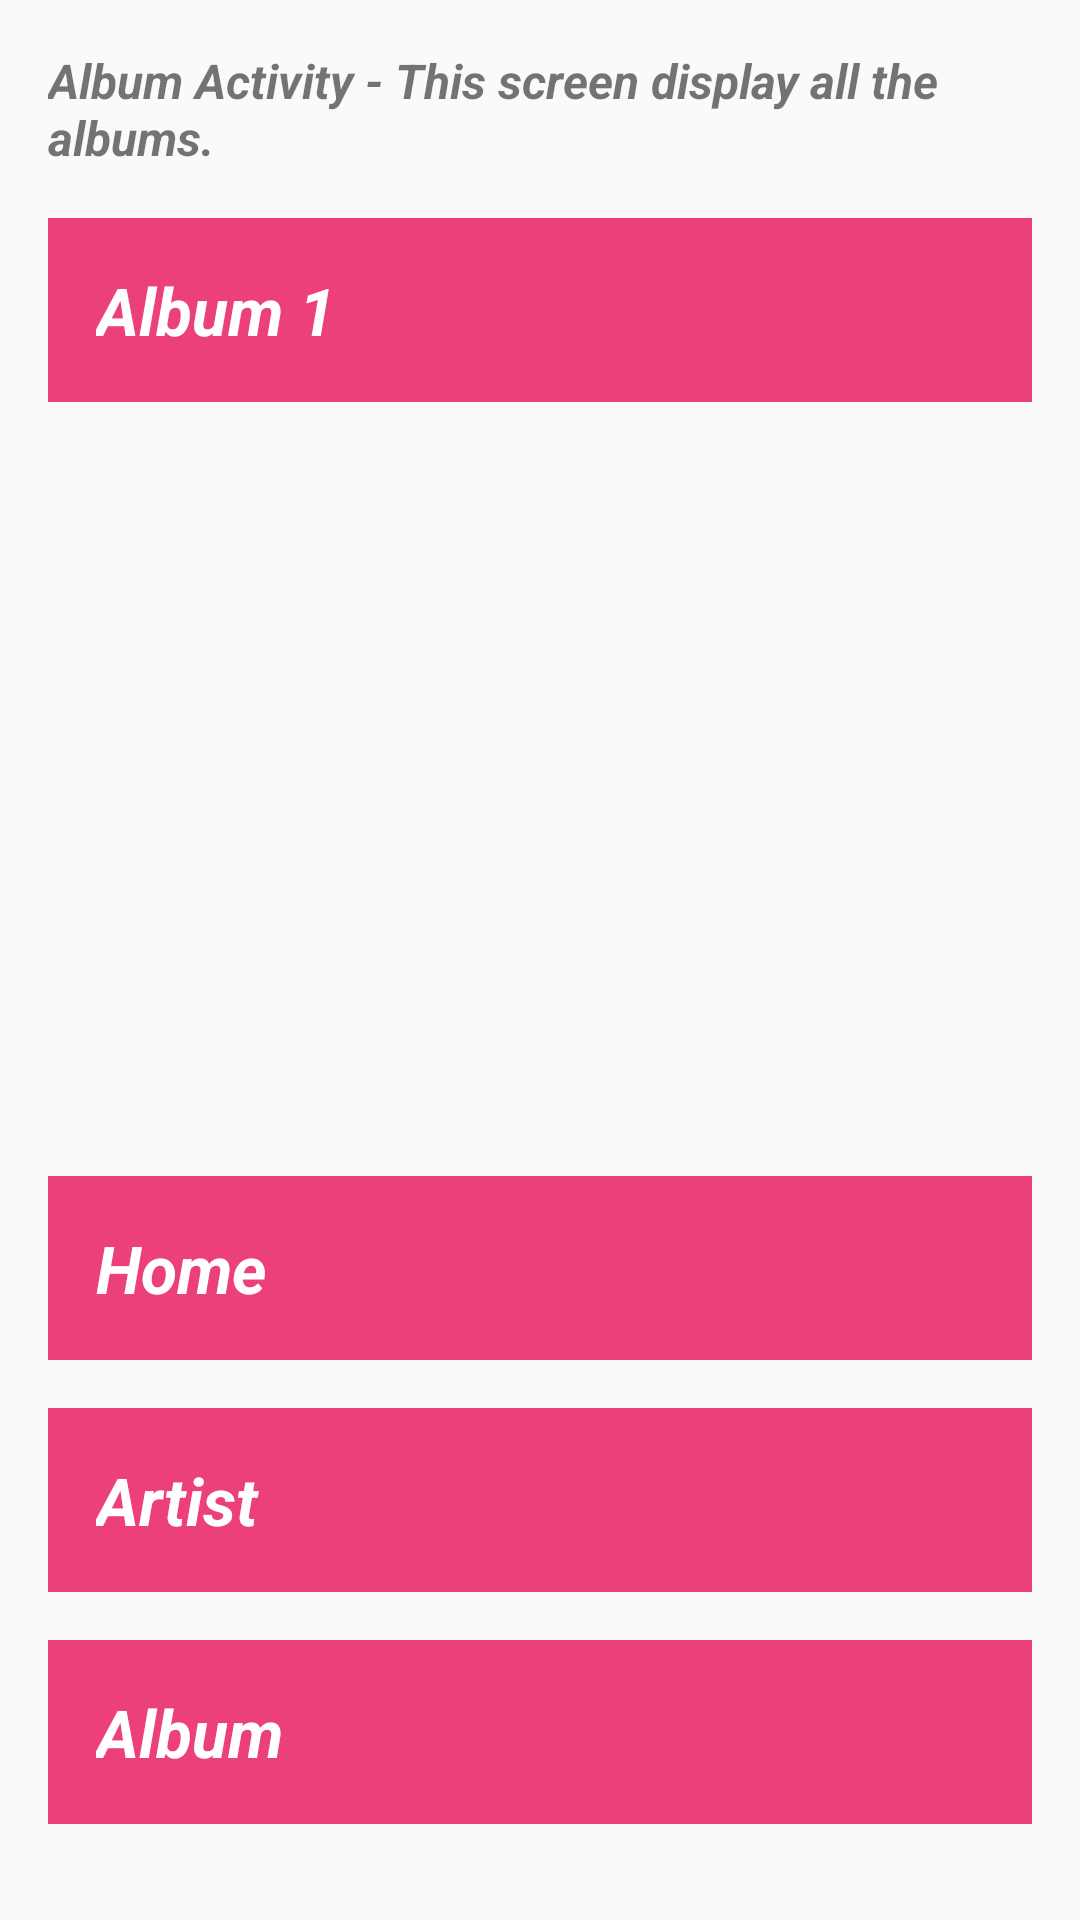

Reconstruct the res/layout file that produces this screen, plus the resources it refers to.
<!-- AndroidManifest.xml: application theme AppTheme -->
<!-- res/layout/activity_albums.xml -->
<?xml version="1.0" encoding="utf-8"?>
<RelativeLayout xmlns:android="http://schemas.android.com/apk/res/android"
    xmlns:tools="http://schemas.android.com/tools"
    android:layout_width="match_parent"
    android:layout_height="match_parent"
    android:paddingBottom="16dp"
    android:paddingLeft="16dp"
    android:paddingRight="16dp"
    android:paddingTop="16dp"
    tools:context="com.example.shruti.project4.AlbumsActivity">

    <TextView
        android:id="@+id/home"
        style="@style/CategoryStyle"
        android:layout_above="@+id/artist0"
        android:layout_marginBottom="@dimen/activity_vertical_margin"
        android:background="@color/color"
        android:text="Home" />

    <TextView
        android:id="@+id/artist0"
        style="@style/CategoryStyle"
        android:layout_above="@+id/album0"
        android:layout_marginBottom="@dimen/activity_vertical_margin"
        android:background="@color/color"
        android:text="Artist" />

    <TextView
        android:id="@+id/album0"
        style="@style/CategoryStyle"
        android:layout_alignParentBottom="true"
        android:layout_marginBottom="@dimen/activity_vertical_margin"
        android:background="@color/color"
        android:text="Album" />


    <TextView
        android:id="@+id/albumtext"
        android:layout_width="wrap_content"
        android:layout_height="wrap_content"
        android:layout_alignParentTop="true"
        android:text="@string/album"
        android:paddingBottom="16dp"
        android:textSize="16sp"
        android:textStyle="bold|italic" />

    <TextView
        android:id="@+id/album1"
        style="@style/CategoryStyle"
        android:layout_below="@+id/albumtext"
        android:layout_marginBottom="@dimen/activity_vertical_margin"
        android:background="@color/color"
        android:text="Album 1" />


</RelativeLayout>
<!-- resources referenced by this layout -->
<resources>
  <color name="color">#EC407A</color>
  <dimen name="activity_vertical_margin">16dp</dimen>
  <string name="album">Album Activity - This screen display all the albums.</string>
  <style name="CategoryStyle">
          <item name="android:layout_width">match_parent</item>
          <item name="android:layout_height">wrap_content</item>
          <item name="android:textSize">22sp</item>
          <item name="android:gravity">center_vertical</item>
          <item name="android:padding">16dp</item>
          <item name="android:textColor">@android:color/white</item>
          <item name="android:textStyle">italic|bold</item>
          <item name="android:textAppearance">?android:textAppearanceMedium</item>
      </style>
  <style name="AppTheme" parent="Theme.AppCompat.Light.DarkActionBar">
          
          <item name="colorPrimary">@color/colorPrimary</item>
          <item name="colorPrimaryDark">@color/colorPrimaryDark</item>
          <item name="colorAccent">@color/colorAccent</item>
      </style>
  <color name="colorPrimary">#E91E63</color>
  <color name="colorPrimaryDark">#880E4F</color>
  <color name="colorAccent">#EC407A</color>
</resources>
